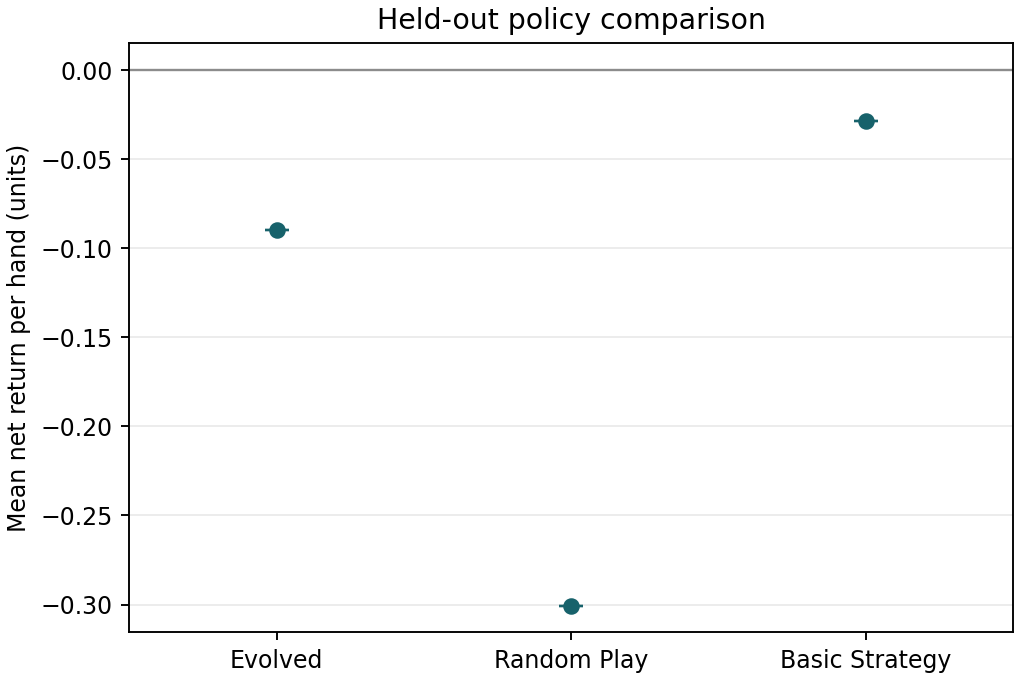

Data behind this chart, as committed beside it:
policy, mean_return_per_hand, sd_return_per_hand
Evolved, -0.08955, 0.0
Random Play, -0.3006, 0.0
Basic Strategy, -0.02855, 0.0
